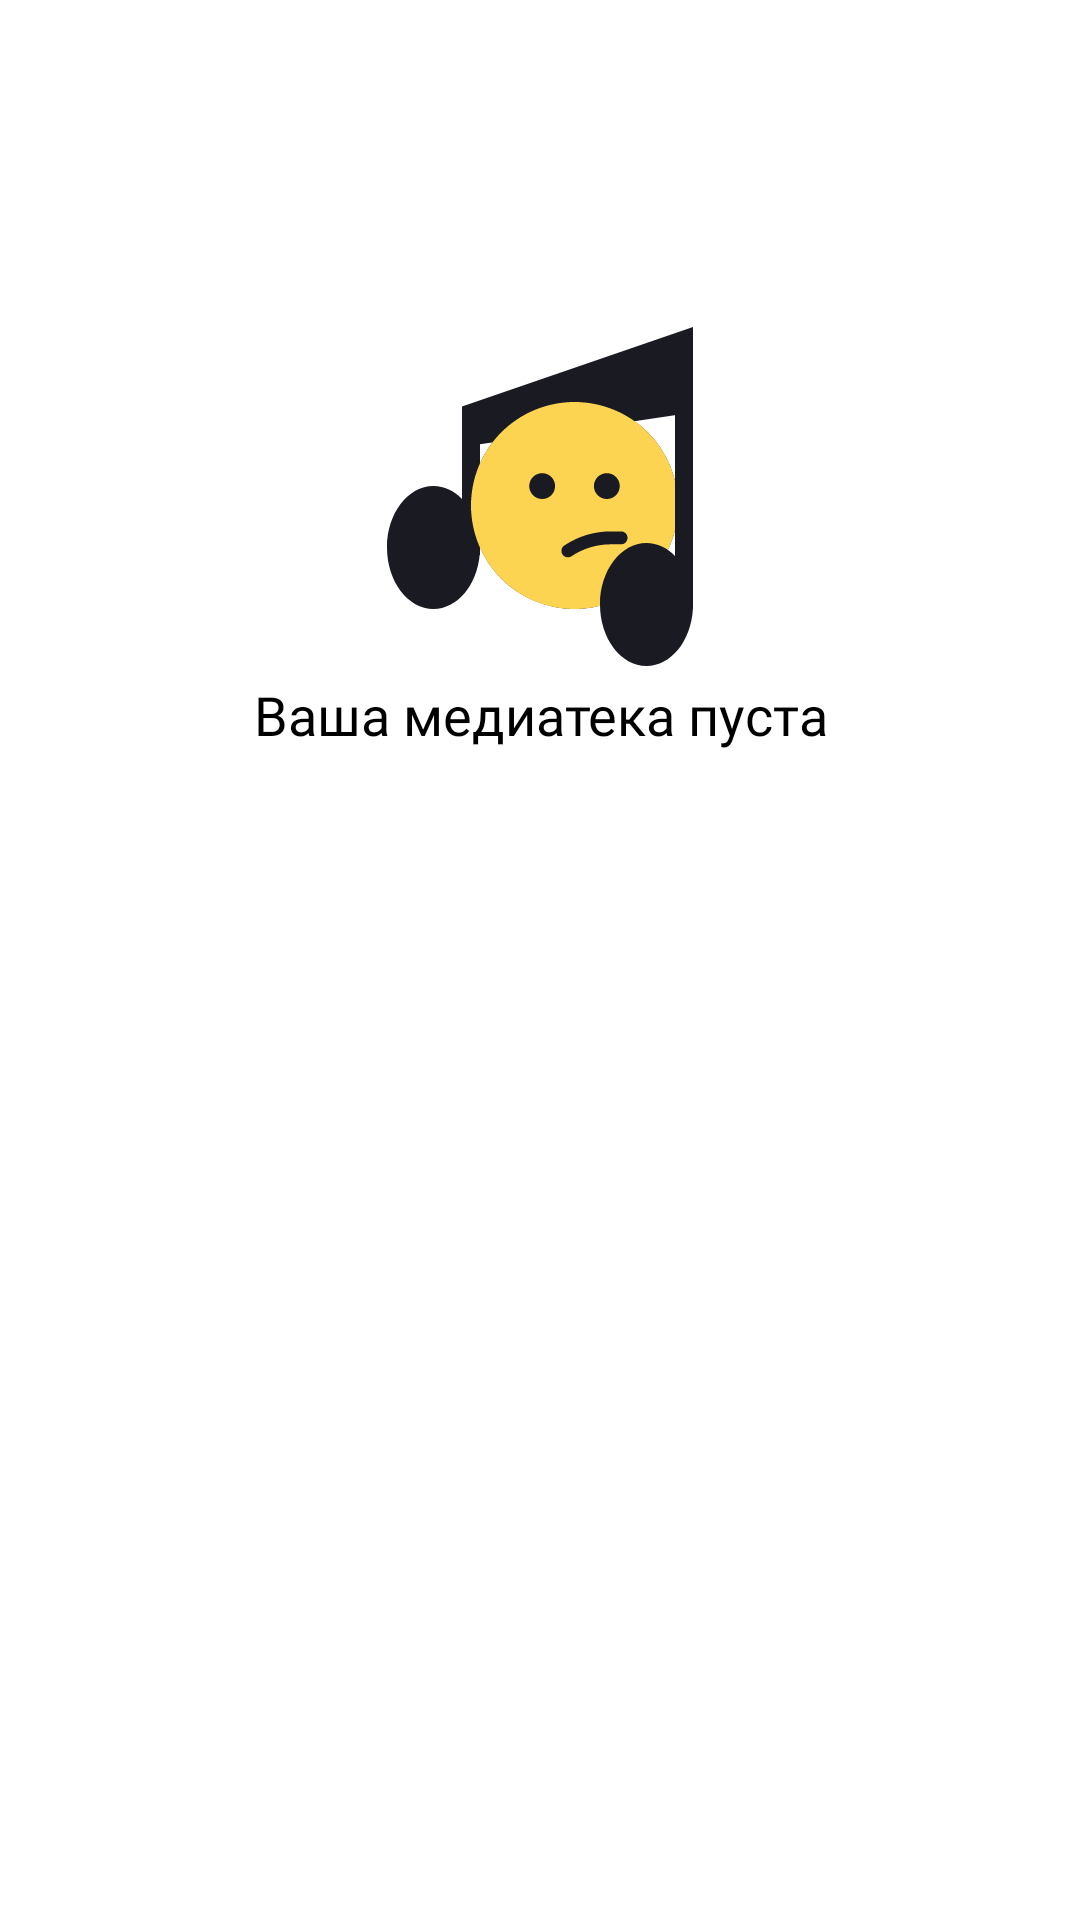

Android layout source for this screen:
<!-- AndroidManifest.xml: application theme Theme.PlaylistMaker -->
<!-- res/layout/fragment_favorites.xml -->
<?xml version="1.0" encoding="utf-8"?>
<LinearLayout xmlns:android="http://schemas.android.com/apk/res/android"
    xmlns:tools="http://schemas.android.com/tools"
    xmlns:app="http://schemas.android.com/apk/res-auto"
    android:orientation="vertical"
    android:layout_width="match_parent"
    android:layout_height="match_parent">

    <LinearLayout
        android:id="@+id/nothing_found"
        android:layout_width="wrap_content"
        android:layout_height="wrap_content"
        android:layout_gravity="center_vertical|center"
        android:layout_marginTop="106dp"
        android:orientation="vertical">
        <ImageView
            android:layout_width="wrap_content"
            android:layout_height="wrap_content"
            android:layout_gravity="center_vertical|center"
            android:src="@drawable/not_found"/>

        <TextView
            android:layout_marginTop="@dimen/margin_16"
            android:layout_marginHorizontal="@dimen/margin_24"
            style="@style/tabText"
            android:text="@string/empty_library"/>

    </LinearLayout>

    <androidx.recyclerview.widget.RecyclerView
        android:id="@+id/favorites_list"
        android:layout_width="match_parent"
        android:layout_height="wrap_content"
        android:layout_marginTop="@dimen/margin_16"
        android:orientation="vertical"
        app:layoutManager="androidx.recyclerview.widget.LinearLayoutManager"
        tools:listitem="@layout/search_item" />

</LinearLayout>
<!-- res/layout/search_item.xml (included above) -->
<?xml version="1.0" encoding="utf-8"?>
<LinearLayout xmlns:android="http://schemas.android.com/apk/res/android"
    xmlns:app="http://schemas.android.com/apk/res-auto"
    xmlns:tools="http://schemas.android.com/tools"
    android:layout_width="match_parent"
    android:layout_height="wrap_content"
    android:background="?android:attr/selectableItemBackground"
    android:gravity="center_vertical"
    android:orientation="horizontal"
    android:paddingHorizontal="@dimen/margin_12"
    android:paddingVertical="@dimen/small_padding"
    android:theme="@style/Theme.PlaylistMaker">

    <ImageView
        android:id="@+id/trackIcon"
        android:layout_width="@dimen/icon_size"
        android:layout_height="@dimen/icon_size"
        android:layout_weight="0"
        tools:src="@tools:sample/avatars" />

    <LinearLayout
        android:layout_width="match_parent"
        android:layout_height="wrap_content"
        android:layout_marginHorizontal="@dimen/small_padding"
        android:layout_weight="1"
        android:orientation="vertical">

        <TextView
            android:id="@+id/trackName"
            style="@style/TextTrackView"
            android:layout_marginTop="0dp"
            android:textColor="@color/search_result_track_text_color"
            android:textSize="@dimen/text_size_16"
            tools:text="Track Name" />

        <LinearLayout
            android:layout_width="wrap_content"
            android:layout_height="match_parent">

            <TextView
                android:id="@+id/artistName"
                style="@style/TextTrackView"
                android:layout_weight="1"
                tools:text="Artist Name" />

            <ImageView
                android:layout_height="match_parent"
                android:layout_width="wrap_content"
                android:paddingHorizontal="@dimen/margin_4"
                android:src="@drawable/ellipse" />

            <TextView
                android:id="@+id/trackTime"
                style="@style/TextTrackView"
                tools:text="00:00" />
        </LinearLayout>
    </LinearLayout>

    <ImageView
        android:id="@+id/arrow_right"
        android:layout_width="@dimen/icon_size_24"
        android:layout_height="@dimen/icon_size_24"
        android:layout_weight="0"
        android:layout_marginVertical="10dp"
        android:paddingHorizontal="@dimen/small_padding"
        android:paddingVertical="4dp"
        android:src="@drawable/arrow_forward"
        app:tint="@color/search_result_artist_text_color" />

</LinearLayout>
<!-- resources referenced by this layout -->
<resources>
  <color name="search_result_artist_text_color">#AEAFB4</color>
  <color name="search_result_track_text_color">#000000</color>
  <dimen name="icon_size">48dp</dimen>
  <dimen name="icon_size_24">24dp</dimen>
  <dimen name="margin_12">12dp</dimen>
  <dimen name="margin_24">24dp</dimen>
  <dimen name="margin_4">4dp</dimen>
  <dimen name="small_padding">8dp</dimen>
  <dimen name="text_size_16">16sp</dimen>
  <!-- drawable arrow_forward (drawable) -->
  <vector xmlns:android="http://schemas.android.com/apk/res/android"
      android:width="8dp"
      android:height="14dp"
      android:viewportWidth="8"
      android:viewportHeight="14">
    <path
        android:pathData="M0,12.748L1.213,14L8,7L1.213,0L0,1.252L5.573,7L0,12.748Z"
        android:fillColor="@color/search_result_artist_text_color"/>
  </vector>
  <!-- drawable not_found: vector/xml drawable (drawable, 2322 chars, omitted) -->
  <string name="empty_library">Ваша медиатека пуста</string>
  <style name="TextTrackView">
          <item name="android:layout_width">wrap_content</item>
          <item name="android:layout_height">wrap_content</item>
          <item name="android:layout_weight">0</item>
          <item name="android:textColor">@color/search_result_artist_text_color</item>
          <item name="android:textSize">@dimen/settings_text_size</item>
          <item name="android:textFontWeight">400</item>
          <item name="android:fontFamily">@font/ys_display_regular</item>
          <item name="android:lines">1</item>
          <item name="android:ellipsize">end</item>
      </style>
  <style name="Theme.PlaylistMaker" parent="Theme.MaterialComponents.DayNight.NoActionBar">
          
          <item name="colorPrimary">@color/main_background</item>
          <item name="colorPrimaryVariant">@color/dark_grey</item>
          <item name="colorOnPrimary">@color/white</item>
          
          <item name="colorSecondary">@color/white</item>
          <item name="colorSecondaryVariant">@color/grey</item>
          <item name="colorOnSecondary">@color/black</item>
          
          <item name="android:statusBarColor">@color/status_bar_color</item>
  
          <item name="colorAccent">@color/blue</item>
      </style>
  <style name="tabText">
          <item name="android:layout_width">wrap_content</item>
          <item name="android:layout_height">wrap_content</item>
          <item name="android:textSize">@dimen/text_size_18</item>
          <item name="fontWeight">400</item>
          <item name="android:letterSpacing">0</item>
          <item name="android:textColor">?attr/colorOnSecondary</item>
          <item name="android:fontFamily">@font/ys_display_medium</item>
          <item name="android:layout_gravity">center</item>
          <item name="android:textAlignment">center</item>
      </style>
  <dimen name="settings_text_size">16sp</dimen>
  <color name="main_background">#3772E7</color>
  <color name="dark_grey">#1A1B22</color>
  <color name="white">#FFFFFFFF</color>
  <color name="grey">#AEAFB4</color>
  <color name="black">#FF000000</color>
  <color name="status_bar_color">#3772E7</color>
  <color name="blue">#3772E7</color>
  <dimen name="text_size_18">18sp</dimen>
</resources>
